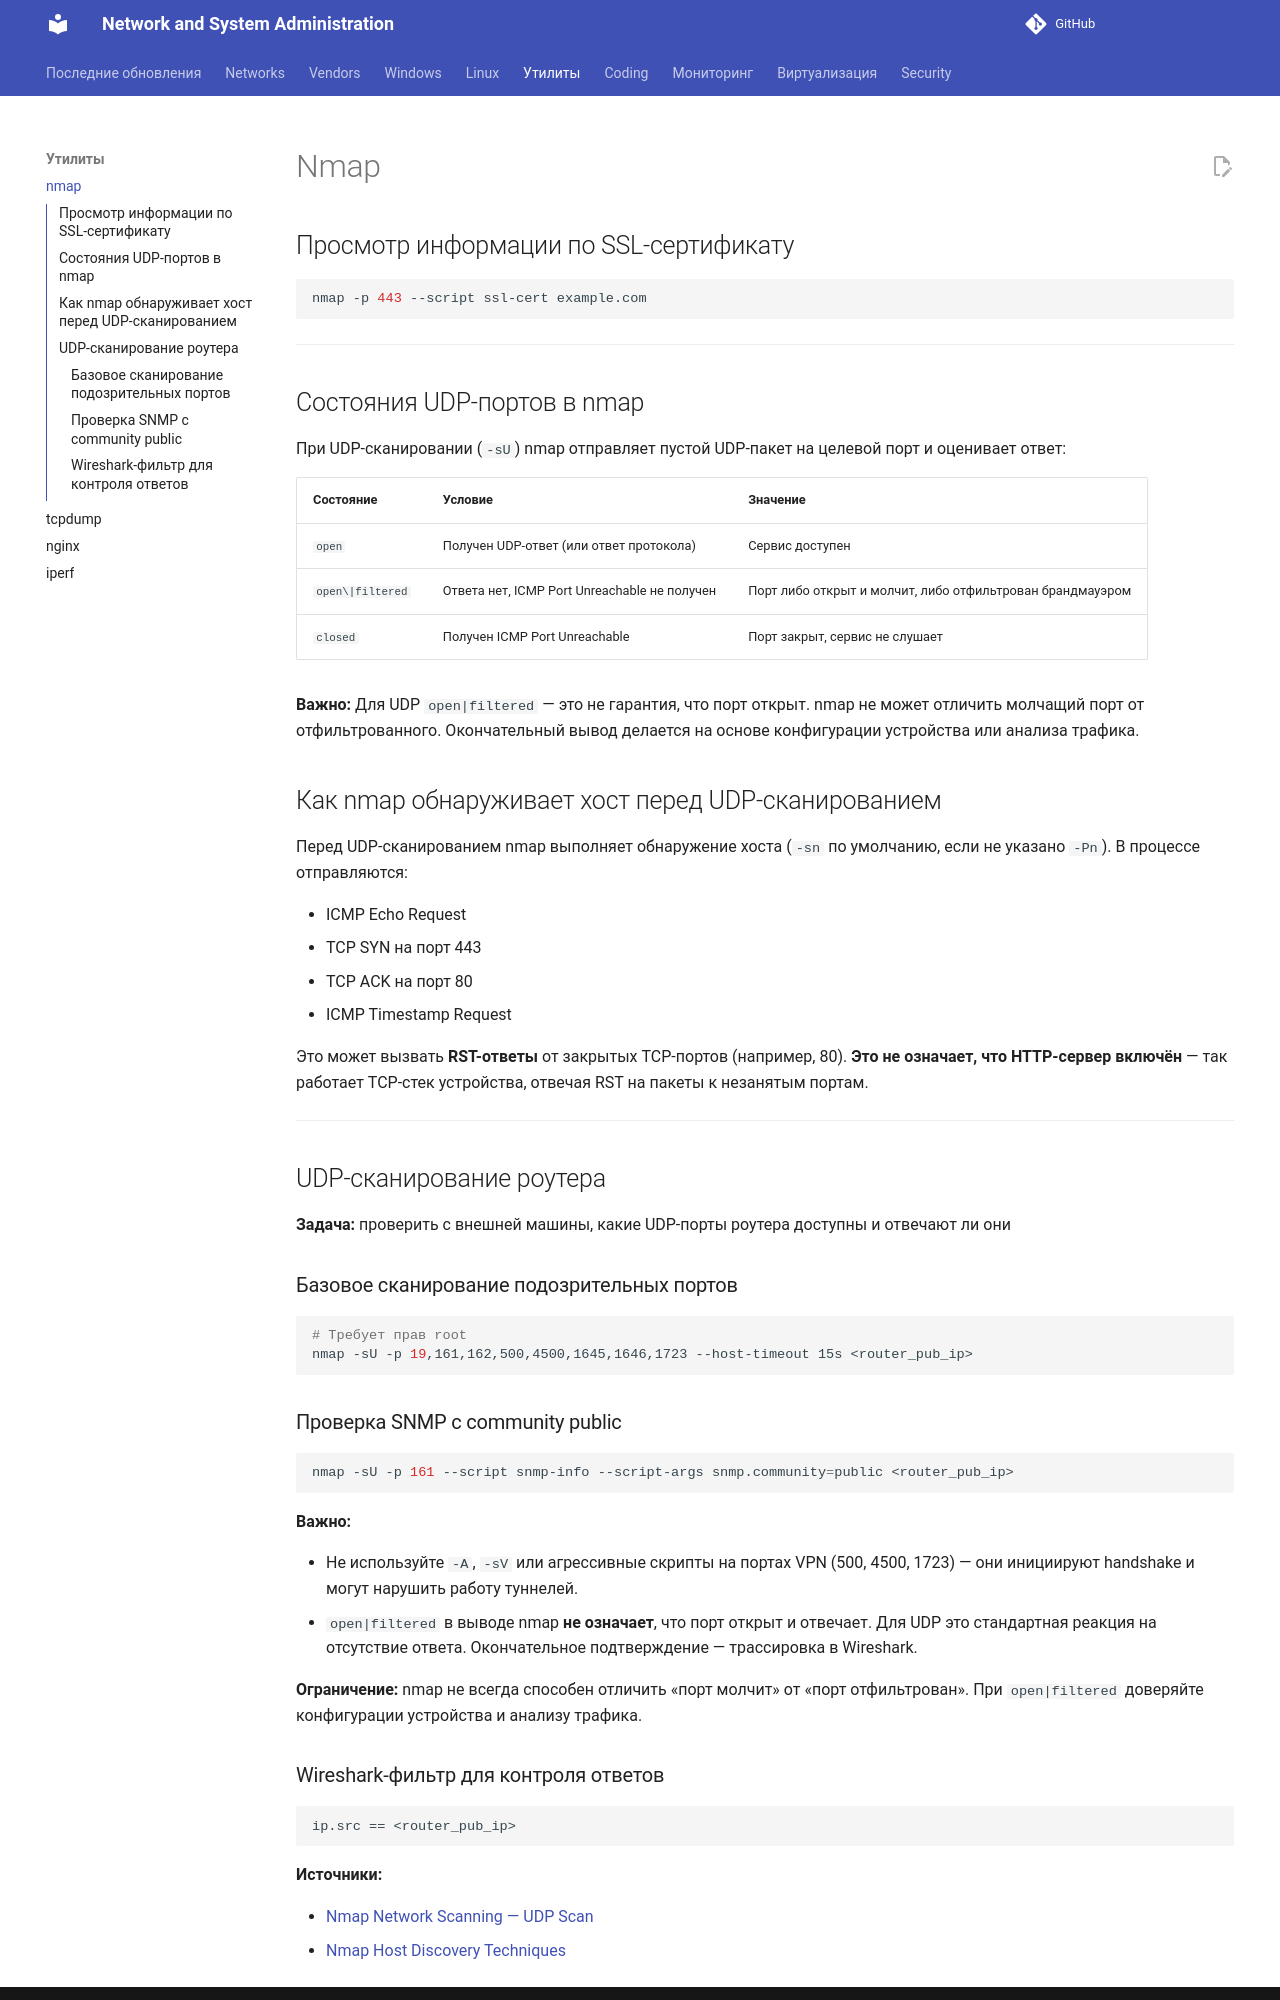

repository: CherMet90/kb-mkdocs · page: Утилиты/nmap/index.html · generator: mkdocs

---
title: Nmap
description: Приёмы безопасного сканирования с помощью nmap
date: 2026-06-10
---

# Nmap

## Просмотр информации по SSL-сертификату

```bash
nmap -p 443 --script ssl-cert example.com
```

---

## Состояния UDP-портов в nmap

При UDP-сканировании (`-sU`) nmap отправляет пустой UDP-пакет на целевой порт и оценивает ответ:

| Состояние | Условие | Значение |
|-----------|---------|----------|
| `open` | Получен UDP-ответ (или ответ протокола) | Сервис доступен |
| `open\|filtered` | Ответа нет, ICMP Port Unreachable не получен | Порт либо открыт и молчит, либо отфильтрован брандмауэром |
| `closed` | Получен ICMP Port Unreachable | Порт закрыт, сервис не слушает |

**Важно:** Для UDP `open|filtered` — это не гарантия, что порт открыт. nmap не может отличить молчащий порт от отфильтрованного. Окончательный вывод делается на основе конфигурации устройства или анализа трафика.

## Как nmap обнаруживает хост перед UDP-сканированием

Перед UDP-сканированием nmap выполняет обнаружение хоста (`-sn` по умолчанию, если не указано `-Pn`). В процессе отправляются:

- ICMP Echo Request
- TCP SYN на порт 443
- TCP ACK на порт 80
- ICMP Timestamp Request

Это может вызвать **RST-ответы** от закрытых TCP-портов (например, 80). **Это не означает, что HTTP-сервер включён** — так работает TCP-стек устройства, отвечая RST на пакеты к незанятым портам.

<!-- more -->

---

## UDP-сканирование роутера

**Задача:** проверить с внешней машины, какие UDP-порты роутера доступны и отвечают ли они

### Базовое сканирование подозрительных портов

```bash
# Требует прав root
nmap -sU -p 19,161,162,500,4500,1645,1646,1723 --host-timeout 15s <router_pub_ip>
```

### Проверка SNMP с community public

```bash
nmap -sU -p 161 --script snmp-info --script-args snmp.community=public <router_pub_ip>
```

**Важно:**

- Не используйте `-A`, `-sV` или агрессивные скрипты на портах VPN (500, 4500, 1723) — они инициируют handshake и могут нарушить работу туннелей.
- `open|filtered` в выводе nmap **не означает**, что порт открыт и отвечает. Для UDP это стандартная реакция на отсутствие ответа. Окончательное подтверждение — трассировка в Wireshark.

**Ограничение:** nmap не всегда способен отличить «порт молчит» от «порт отфильтрован». При `open|filtered` доверяйте конфигурации устройства и анализу трафика.
